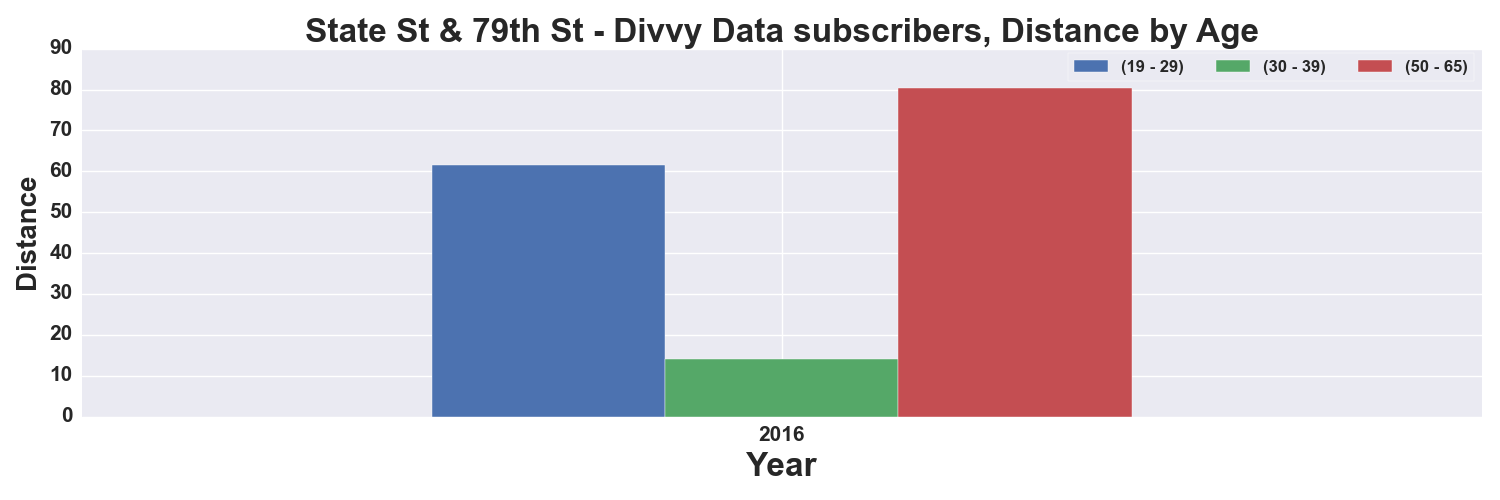

Data behind this chart, as committed beside it:
, START TIME YEAR, DISTANCE_Miles, DISTANCE_Miles, DISTANCE_Miles
AGE_GROUP, , 19 - 29, 30 - 39, 50 - 65
0, 2016, 61.46, 14.07, 80.48
